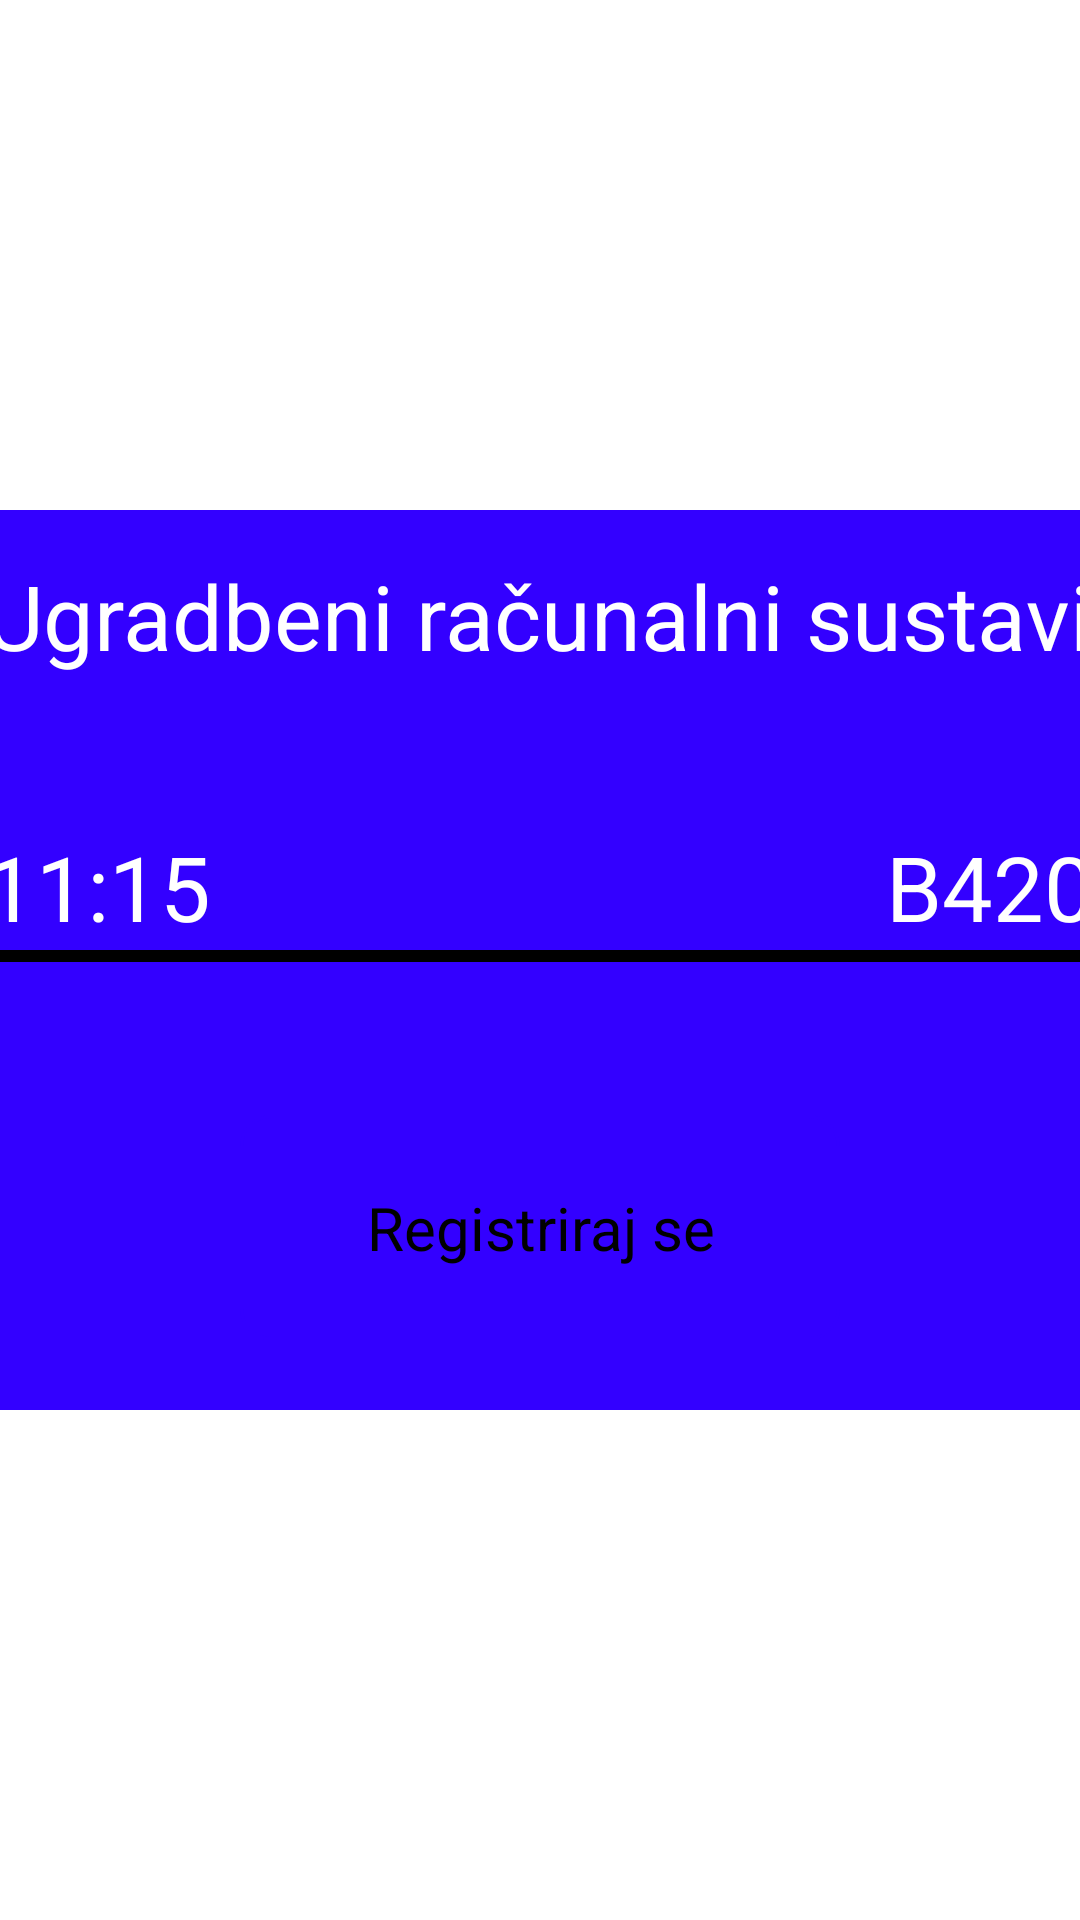

Reconstruct the res/layout file that produces this screen, plus the resources it refers to.
<!-- AndroidManifest.xml: application theme Theme.Projekt -->
<!-- res/layout/activity_proba.xml -->
<?xml version="1.0" encoding="utf-8"?>
<LinearLayout xmlns:android="http://schemas.android.com/apk/res/android"
    xmlns:app="http://schemas.android.com/apk/res-auto"
    xmlns:tools="http://schemas.android.com/tools"
    android:layout_width="match_parent"
    android:layout_height="match_parent"
    android:gravity="center_horizontal"
    android:orientation="vertical"
    tools:context=".proba">

    <LinearLayout
        android:layout_width="match_parent"
        android:layout_height="match_parent"
        android:background="@drawable/background"
        android:gravity="center"
        android:orientation="vertical"
        tools:context=".proba">

        <LinearLayout
            android:layout_width="400dp"
            android:layout_height="300dp"
            android:background="@drawable/my_rounded_bg"
            android:orientation="vertical">


            <TextView
                android:layout_width="match_parent"
                android:layout_height="wrap_content"
                android:layout_marginStart="0dp"
                android:layout_marginBottom="50dp"
                android:text="Ugradbeni računalni sustavi"
                android:textColor="@color/white"
                android:textSize="30sp"

                />

            <LinearLayout
                android:layout_width="fill_parent"
                android:layout_height="wrap_content"
                android:weightSum="100">

                <TextView
                    android:layout_width="fill_parent"
                    android:layout_height="wrap_content"
                    android:layout_weight="50"
                    android:gravity="left"
                    android:text="11:15"
                    android:textColor="@color/white"
                    android:textSize="30sp" />

                <TextView
                    android:layout_width="fill_parent"
                    android:layout_height="wrap_content"
                    android:layout_weight="50"
                    android:gravity="right"
                    android:text="B420"
                    android:textColor="@color/white"
                    android:textSize="30sp" />
            </LinearLayout>

            <View
                android:layout_width="wrap_content"
                android:layout_height="4dp"
                android:layout_margin="1dp"
                android:background="@color/black" />
            <LinearLayout
                android:layout_width="match_parent"
                android:layout_height="wrap_content"
                android:gravity="center_horizontal">
            <Button
                android:id="@+id/studentSession"
                android:layout_width="200dp"
                android:layout_height="75dp"
                android:layout_marginTop="50dp"
                android:background="@drawable/my_rounded_bg"
                android:gravity="center"
                android:text="Registriraj se"

                android:textSize="20sp" />
        </LinearLayout>


        </LinearLayout>

    </LinearLayout>


</LinearLayout>
<!-- resources referenced by this layout -->
<resources>
  <!-- drawable my_rounded_bg (drawable) -->
  <?xml version="1.0" encoding="utf-8"?>
  <shape xmlns:android="http://schemas.android.com/apk/res/android">
  
      
      <solid android:color="#30f" />
  
      
      <stroke
          android:width="1dp"
          android:color="#30f" />
  
      
      <padding
          android:bottom="15dp"
          android:left="15dp"
          android:right="15dp"
          android:top="15dp" />
  
      
      <corners android:radius="10dp" />
  </shape>
  <style name="Theme.Projekt" parent="Theme.MaterialComponents.DayNight.NoActionBar">
          
          <item name="colorPrimary">@color/purple_200</item>
          <item name="colorPrimaryVariant">@color/purple_700</item>
          <item name="colorOnPrimary">@color/black</item>
          
          <item name="colorSecondary">@color/teal_200</item>
          <item name="colorSecondaryVariant">@color/teal_200</item>
          <item name="colorOnSecondary">@color/black</item>
          
          <item name="android:statusBarColor">?attr/colorPrimaryVariant</item>
          
      </style>
  <!-- not gathered from this repository: default colours our renderer supplied (Android Studio template values) -->
  <color name="purple_200">#FFBB86FC</color>
  <color name="purple_700">#FF3700B3</color>
  <color name="teal_200">#FF03DAC5</color>
  <color name="black">#FF000000</color>
  <color name="white">#FFFFFFFF</color>
</resources>
